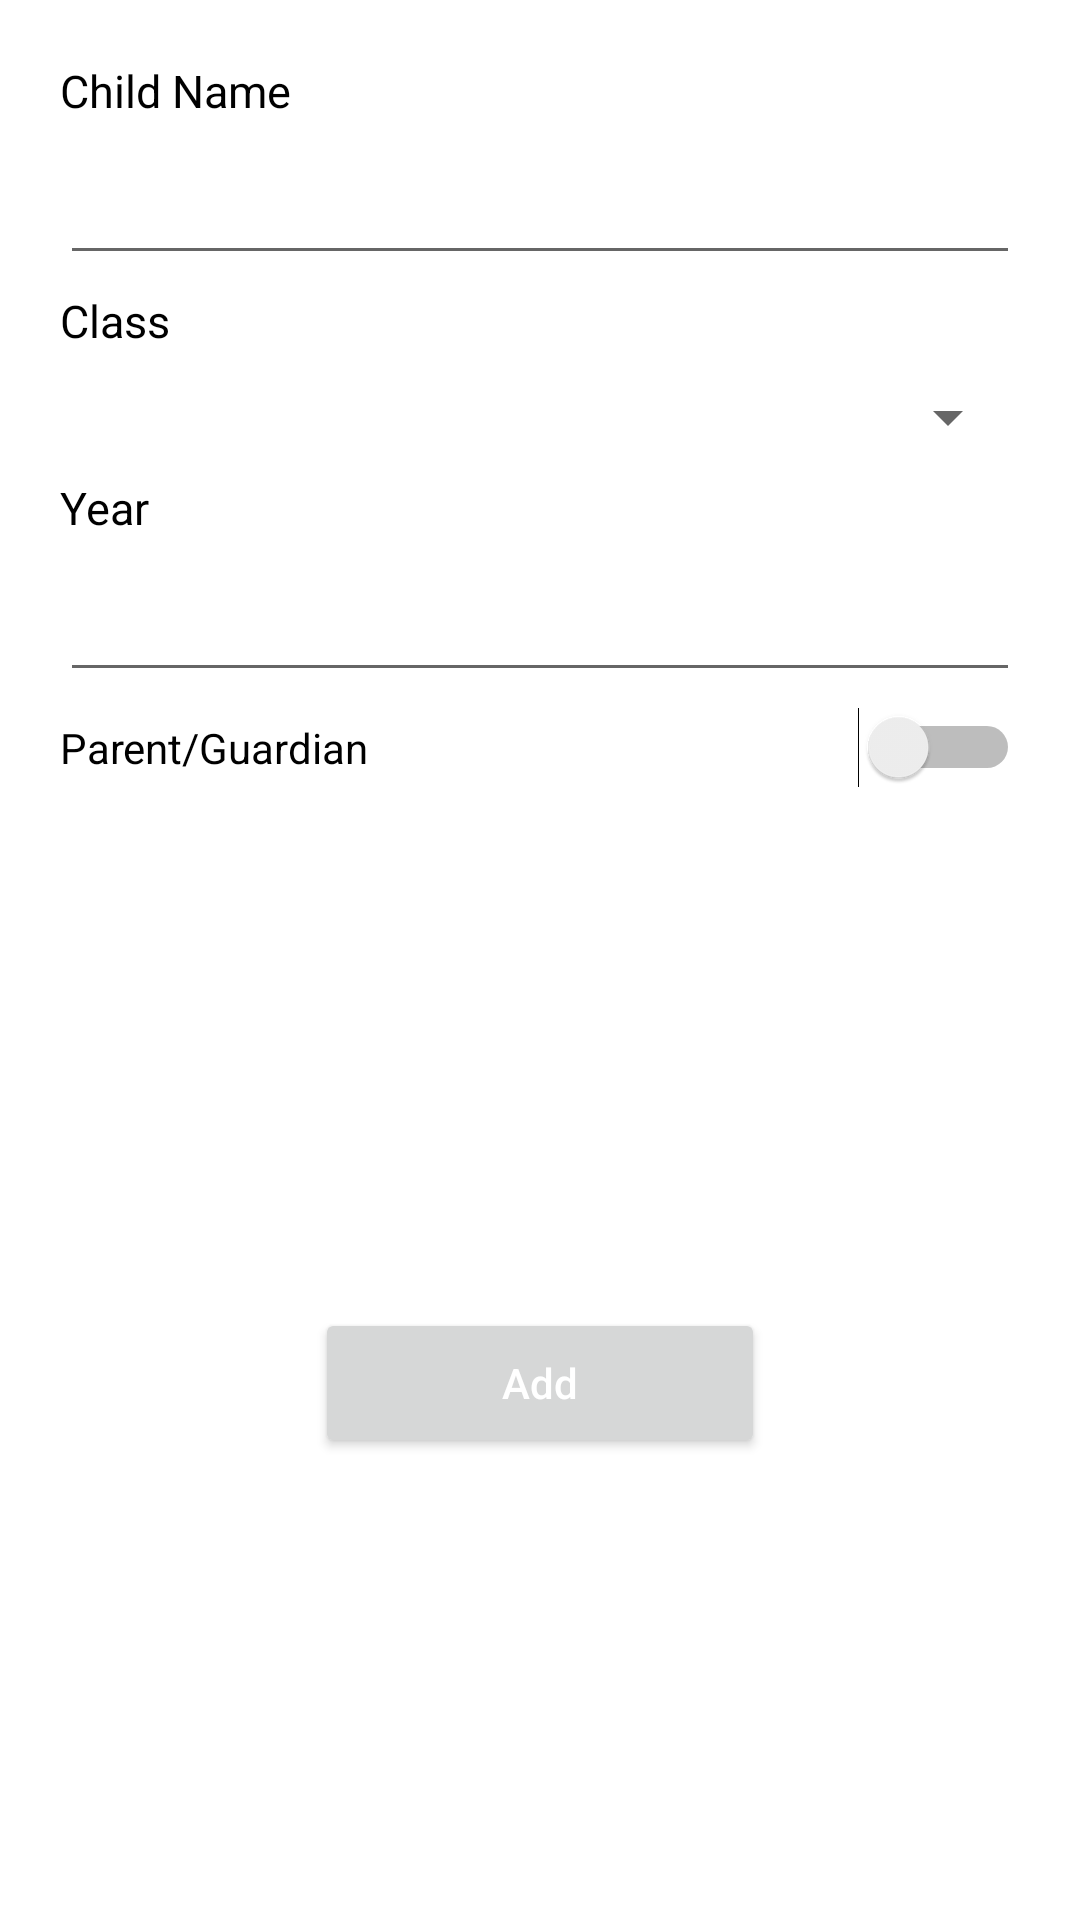

Android layout source for this screen:
<!-- AndroidManifest.xml: application theme Theme.BonAppet -->
<!-- res/layout/fragment_add.xml -->
<?xml version="1.0" encoding="utf-8"?>
<LinearLayout xmlns:android="http://schemas.android.com/apk/res/android"
    xmlns:tools="http://schemas.android.com/tools"
    android:layout_width="match_parent"
    android:layout_height="match_parent"
    android:orientation="vertical"
    android:padding="@dimen/padding"
    tools:context=".fragments.AddFragment">

    <TextView
        android:layout_width="wrap_content"
        android:layout_height="wrap_content"
        android:layout_marginBottom="@dimen/spacing_3"
        android:text="Child Name"
        android:textColor="@color/black"
        android:textSize="@dimen/text_medium" />

    <EditText
        android:id="@+id/txt_childname"
        android:layout_width="match_parent"
        android:layout_height="wrap_content"
        android:layout_marginBottom="@dimen/spacing_1"
        android:inputType="textPersonName" />

    <TextView
        android:layout_width="wrap_content"
        android:layout_height="wrap_content"
        android:layout_marginBottom="@dimen/spacing_3"
        android:text="Class"
        android:textColor="@color/black"
        android:textSize="@dimen/text_medium" />

    <Spinner
        android:id="@+id/spinner_class"
        android:layout_width="match_parent"
        android:layout_height="wrap_content"
        android:layout_marginBottom="@dimen/spacing_2"
        android:spinnerMode="dropdown" />

    <TextView
        android:layout_width="wrap_content"
        android:layout_height="wrap_content"
        android:layout_marginBottom="@dimen/spacing_3"
        android:text="Year"
        android:textColor="@color/black"
        android:textSize="@dimen/text_medium" />

    <EditText
        android:id="@+id/txt_year"
        android:layout_width="match_parent"
        android:layout_height="wrap_content"
        android:layout_marginBottom="@dimen/spacing_1"
        android:inputType="text" />

    <Switch
        android:id="@+id/switch_parent"
        android:layout_width="match_parent"
        android:layout_height="wrap_content"
        android:layout_marginBottom="@dimen/spacing_3"
        android:text="Parent/Guardian" />

    <LinearLayout
        android:layout_width="match_parent"
        android:layout_height="wrap_content"
        android:layout_marginBottom="@dimen/spacing_3"
        android:orientation="vertical"
        android:visibility="invisible">

        <TextView
            android:layout_width="wrap_content"
            android:layout_height="wrap_content"
            android:layout_marginBottom="@dimen/spacing_3"
            android:text="Parent/Guardian Name"
            android:textColor="@color/black"
            android:textSize="@dimen/text_medium" />

        <EditText
            android:id="@+id/txt_parentname"
            android:layout_width="match_parent"
            android:layout_height="wrap_content"
            android:layout_marginBottom="@dimen/spacing_1"
            android:inputType="textPersonName" />

        <TextView
            android:layout_width="wrap_content"
            android:layout_height="wrap_content"
            android:layout_marginBottom="@dimen/spacing_3"
            android:text="Phone Number"
            android:textColor="@color/black"
            android:textSize="@dimen/text_medium" />

        <EditText
            android:id="@+id/txt_parentphone"
            android:layout_width="match_parent"
            android:layout_height="wrap_content"
            android:layout_marginBottom="@dimen/spacing_1"
            android:inputType="phone" />

    </LinearLayout>

    <Button
        android:id="@+id/btn_add"
        android:layout_width="@dimen/button_w_large"
        android:layout_height="@dimen/button_h_large"
        android:layout_gravity="center"
        android:text="Add"
        android:textAllCaps="false"
        android:textColor="@color/white" />

</LinearLayout>
<!-- resources referenced by this layout -->
<resources>
  <dimen name="button_h_large">50dp</dimen>
  <dimen name="button_w_large">150dp</dimen>
  <dimen name="padding">20dp</dimen>
  <dimen name="spacing_1">5dp</dimen>
  <dimen name="spacing_2">8dp</dimen>
  <dimen name="spacing_3">10dp</dimen>
  <dimen name="text_medium">15dp</dimen>
  <style name="Theme.BonAppet" parent="Theme.MaterialComponents.DayNight.DarkActionBar">
          
          <item name="colorPrimary">@color/purple_500</item>
          <item name="colorPrimaryVariant">@color/purple_700</item>
          <item name="colorOnPrimary">@color/white</item>
          
          <item name="colorSecondary">@color/teal_200</item>
          <item name="colorSecondaryVariant">@color/teal_700</item>
          <item name="colorOnSecondary">@color/black</item>
          
          <item name="android:statusBarColor" tools:targetApi="l">?attr/colorPrimaryVariant</item>
          
      </style>
  <!-- not gathered from this repository: default colours our renderer supplied (Android Studio template values) -->
  <color name="purple_500">#FF6200EE</color>
  <color name="purple_700">#FF3700B3</color>
  <color name="teal_200">#FF03DAC5</color>
  <color name="teal_700">#FF018786</color>
  <color name="black">#FF000000</color>
  <color name="white">#FFFFFFFF</color>
</resources>
